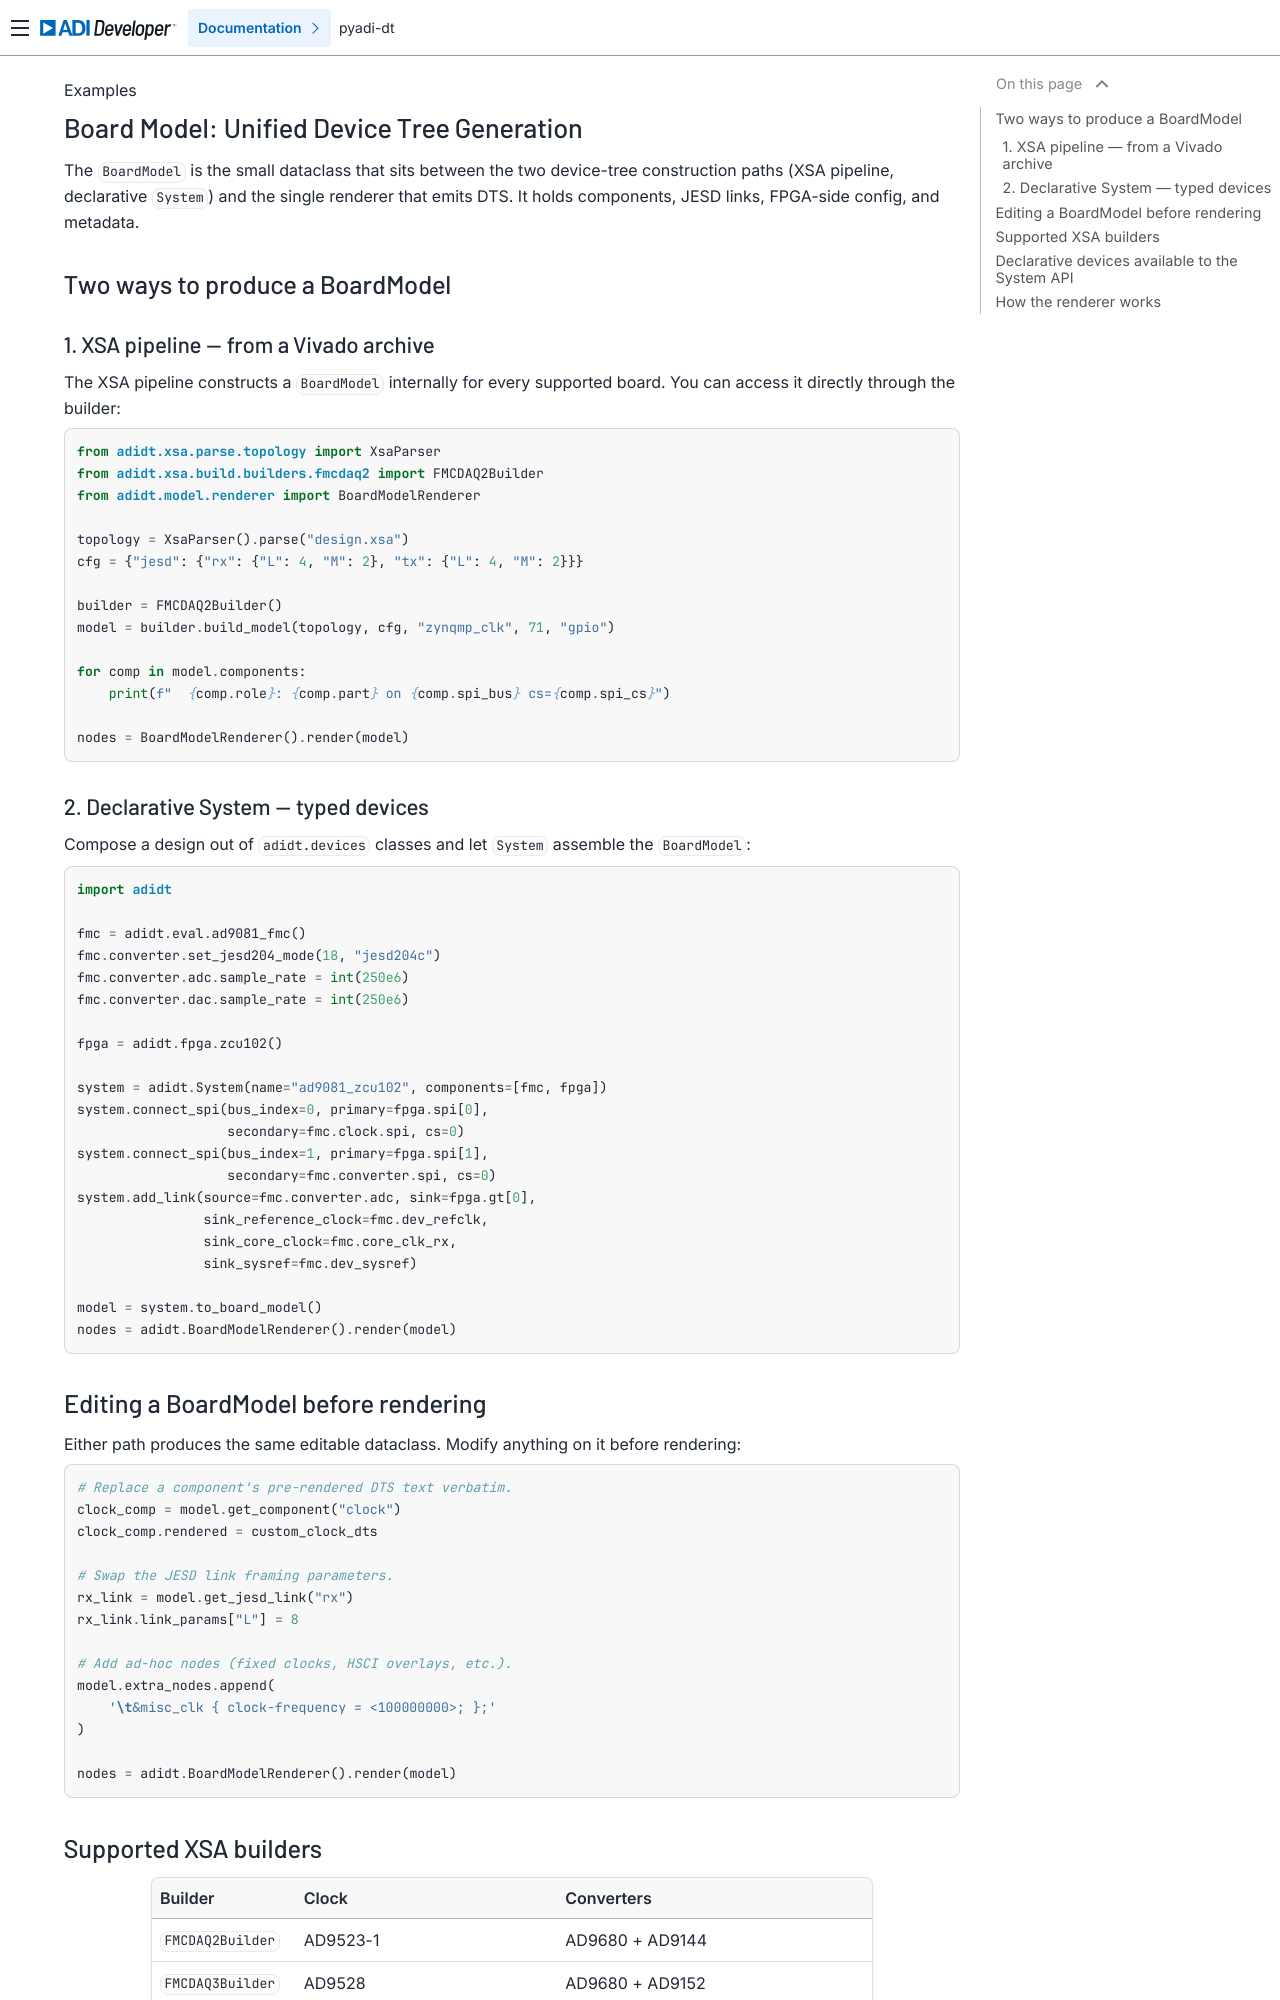

repository: analogdevicesinc/pyadi-dt · page: examples/board_model_usage/index.html · generator: sphinx

# Board Model: Unified Device Tree Generation

The `BoardModel` is the small dataclass that sits between the two
device-tree construction paths (XSA pipeline, declarative `System`) and
the single renderer that emits DTS. It holds components, JESD links,
FPGA-side config, and metadata.

## Two ways to produce a BoardModel

### 1. XSA pipeline — from a Vivado archive

The XSA pipeline constructs a `BoardModel` internally for every
supported board. You can access it directly through the builder:

```python
from adidt.xsa.parse.topology import XsaParser
from adidt.xsa.build.builders.fmcdaq2 import FMCDAQ2Builder
from adidt.model.renderer import BoardModelRenderer

topology = XsaParser().parse("design.xsa")
cfg = {"jesd": {"rx": {"L": 4, "M": 2}, "tx": {"L": 4, "M": 2}}}

builder = FMCDAQ2Builder()
model = builder.build_model(topology, cfg, "zynqmp_clk", 71, "gpio")

for comp in model.components:
    print(f"  {comp.role}: {comp.part} on {comp.spi_bus} cs={comp.spi_cs}")

nodes = BoardModelRenderer().render(model)
```

### 2. Declarative System — typed devices

Compose a design out of `adidt.devices` classes and let `System`
assemble the `BoardModel`:

```python
import adidt

fmc = adidt.eval.ad9081_fmc()
fmc.converter.set_jesd204_mode(18, "jesd204c")
fmc.converter.adc.sample_rate = int(250e6)
fmc.converter.dac.sample_rate = int(250e6)

fpga = adidt.fpga.zcu102()

system = adidt.System(name="ad9081_zcu102", components=[fmc, fpga])
system.connect_spi(bus_index=0, primary=fpga.spi[0],
                   secondary=fmc.clock.spi, cs=0)
system.connect_spi(bus_index=1, primary=fpga.spi[1],
                   secondary=fmc.converter.spi, cs=0)
system.add_link(source=fmc.converter.adc, sink=fpga.gt[0],
                sink_reference_clock=fmc.dev_refclk,
                sink_core_clock=fmc.core_clk_rx,
                sink_sysref=fmc.dev_sysref)

model = system.to_board_model()
nodes = adidt.BoardModelRenderer().render(model)
```

## Editing a BoardModel before rendering

Either path produces the same editable dataclass. Modify anything on
it before rendering:

```python
# Replace a component's pre-rendered DTS text verbatim.
clock_comp = model.get_component("clock")
clock_comp.rendered = custom_clock_dts

# Swap the JESD link framing parameters.
rx_link = model.get_jesd_link("rx")
rx_link.link_params["L"] = 8

# Add ad-hoc nodes (fixed clocks, HSCI overlays, etc.).
model.extra_nodes.append(
    '\t&misc_clk { clock-frequency = <100000000>; };'
)

nodes = adidt.BoardModelRenderer().render(model)
```
